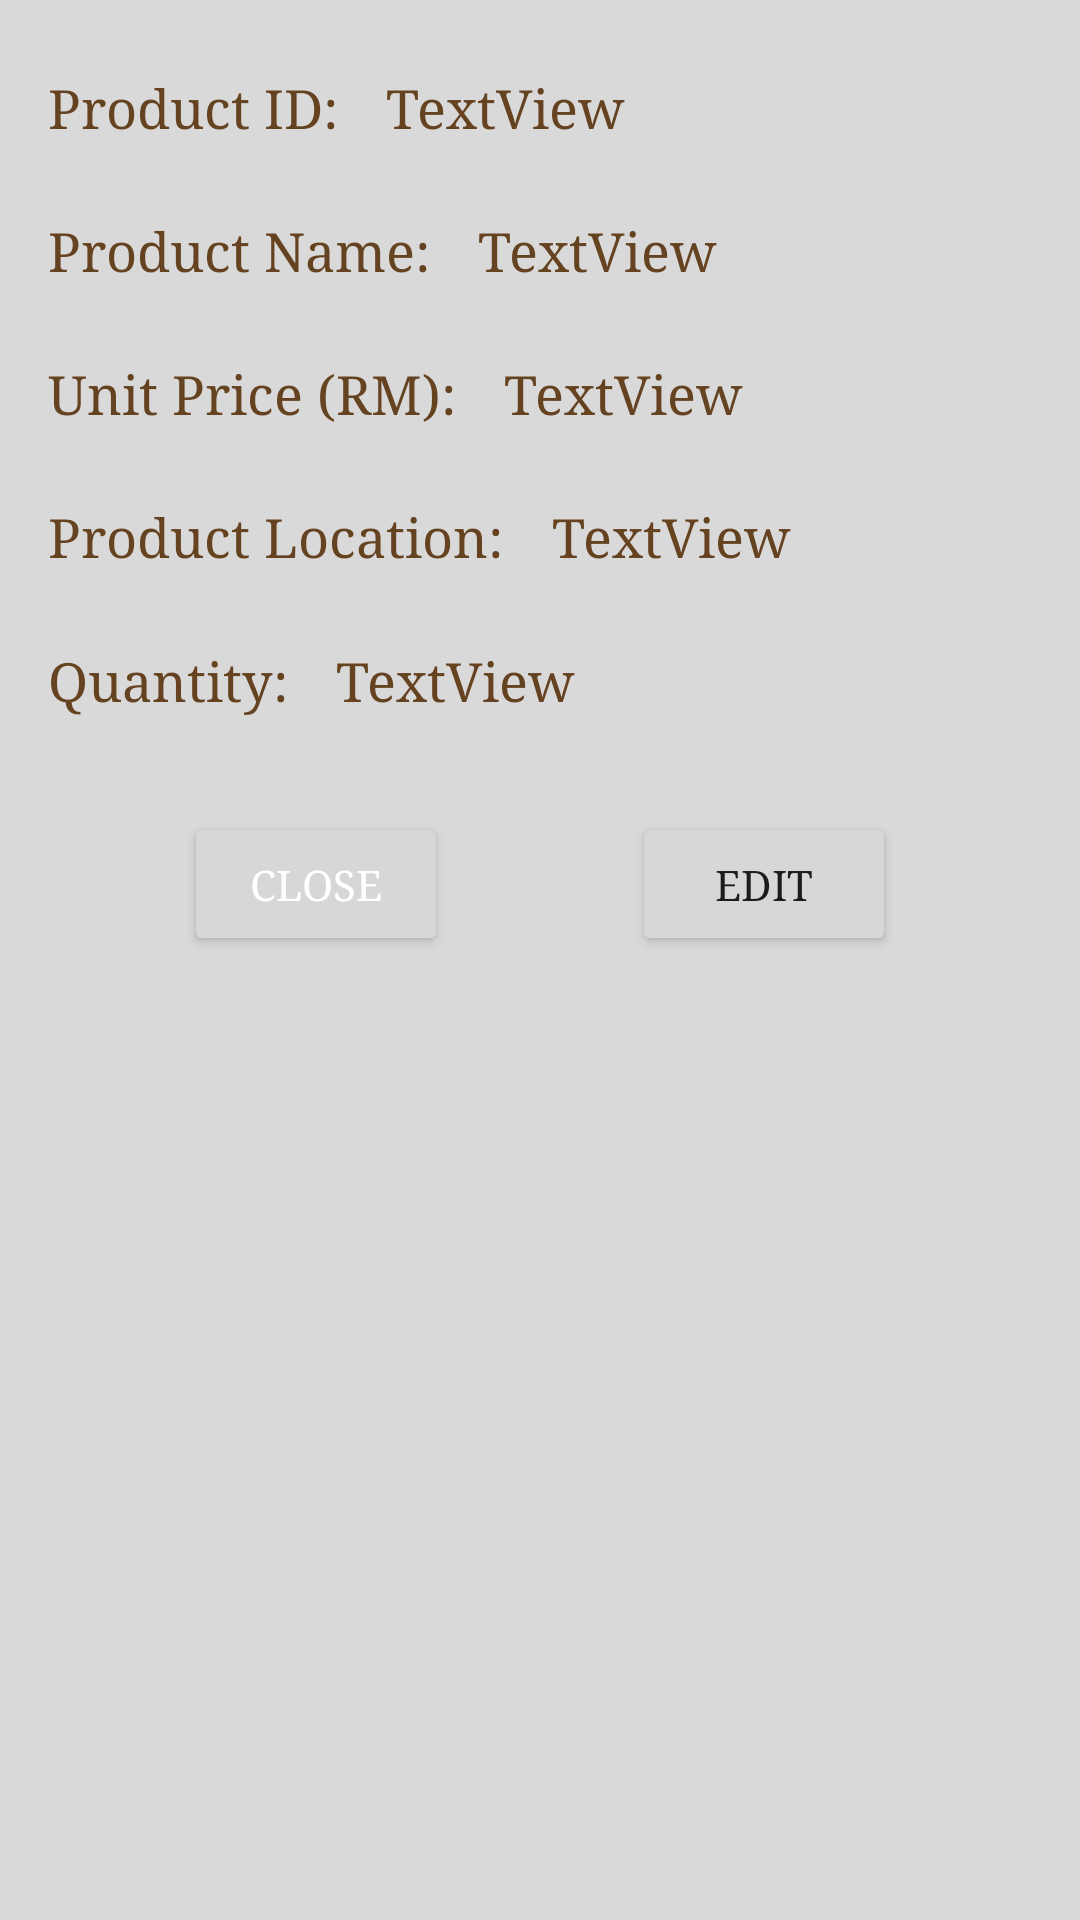

Write the Android layout XML for this screen, with the resource values it uses.
<!-- AndroidManifest.xml: application theme Theme.CargoLite -->
<!-- res/layout/activity_product_details.xml -->
<?xml version="1.0" encoding="utf-8"?>
<androidx.constraintlayout.widget.ConstraintLayout xmlns:android="http://schemas.android.com/apk/res/android"
    xmlns:app="http://schemas.android.com/apk/res-auto"
    xmlns:tools="http://schemas.android.com/tools"
    android:id="@+id/productDetails"
    android:layout_width="match_parent"
    android:layout_height="match_parent"
    android:background="@color/gray">

    <TextView
        android:id="@+id/detailsID"
        android:layout_width="0dp"
        android:layout_height="wrap_content"
        android:layout_marginStart="16dp"
        android:layout_marginTop="24dp"
        android:fontFamily="serif"
        android:hint="@string/hint_productID"
        android:inputType="none"
        android:text="@string/fieldname_id"
        android:textColor="@color/darkbrown"
        android:textSize="18sp"
        app:layout_constraintStart_toStartOf="parent"
        app:layout_constraintTop_toTopOf="parent" />

    <TextView
        android:id="@+id/detailsLocation"
        android:layout_width="152dp"
        android:layout_height="24dp"
        android:layout_marginTop="24dp"
        android:fontFamily="serif"
        android:hint="@string/hint_productlocation"
        android:inputType="none"
        android:text="@string/fieldname_location"
        android:textColor="@color/darkbrown"
        android:textSize="18sp"
        app:layout_constraintStart_toStartOf="@+id/detailsPrice"
        app:layout_constraintTop_toBottomOf="@+id/detailsPrice" />

    <TextView
        android:id="@+id/detailsQuantity"
        android:layout_width="0dp"
        android:layout_height="wrap_content"
        android:layout_marginTop="24dp"
        android:fontFamily="serif"
        android:hint="@string/hint_productQuantity"
        android:inputType="none"
        android:text="@string/fieldname_qty"
        android:textColor="@color/darkbrown"
        android:textSize="18sp"
        app:layout_constraintStart_toStartOf="@+id/detailsLocation"
        app:layout_constraintTop_toBottomOf="@+id/detailsLocation" />


    <TextView
        android:id="@+id/detailsPrice"
        android:layout_width="0dp"
        android:layout_height="wrap_content"
        android:layout_marginTop="24dp"
        android:fontFamily="serif"
        android:hint="@string/hint_unitprice"
        android:inputType="none"
        android:text="@string/fieldname_price"
        android:textColor="@color/darkbrown"
        android:textSize="18sp"
        app:layout_constraintStart_toStartOf="@+id/detailsName"
        app:layout_constraintTop_toBottomOf="@+id/detailsName" />

    <TextView
        android:id="@+id/detailsName"
        android:layout_width="0dp"
        android:layout_height="wrap_content"
        android:layout_marginTop="24dp"
        android:fontFamily="serif"
        android:hint="@string/hint_productname"
        android:inputType="none"
        android:text="@string/fieldname_name"
        android:textColor="@color/darkbrown"
        android:textSize="18sp"
        app:layout_constraintStart_toStartOf="@+id/detailsID"
        app:layout_constraintTop_toBottomOf="@+id/detailsID" />

    <Button
        android:id="@+id/saveBtn"
        android:layout_width="wrap_content"
        android:layout_height="wrap_content"
        android:layout_marginTop="32dp"
        android:fontFamily="serif"
        android:text="@string/close"
        android:textColor="@color/white"
        app:layout_constraintEnd_toStartOf="@+id/cancelBtn"
        app:layout_constraintStart_toStartOf="parent"
        app:layout_constraintTop_toBottomOf="@+id/editTextQuantity" />

    <TextView
        android:id="@+id/editTextID"
        android:layout_width="0dp"
        android:layout_height="wrap_content"
        android:layout_marginStart="16dp"
        android:layout_marginEnd="8dp"
        android:fontFamily="serif"
        android:text="TextView"
        android:textColor="@color/darkbrown"
        android:textSize="18sp"
        app:layout_constraintBottom_toBottomOf="@+id/detailsID"
        app:layout_constraintEnd_toEndOf="parent"
        app:layout_constraintStart_toEndOf="@+id/detailsID"
        app:layout_constraintTop_toTopOf="@+id/detailsID" />

    <TextView
        android:id="@+id/editTextName"
        android:layout_width="0dp"
        android:layout_height="wrap_content"
        android:layout_marginStart="16dp"
        android:layout_marginEnd="8dp"
        android:fontFamily="serif"
        android:text="TextView"
        android:textColor="@color/darkbrown"
        android:textSize="18sp"
        app:layout_constraintBottom_toBottomOf="@+id/detailsName"
        app:layout_constraintEnd_toEndOf="parent"
        app:layout_constraintStart_toEndOf="@+id/detailsName"
        app:layout_constraintTop_toTopOf="@+id/detailsName" />

    <TextView
        android:id="@+id/editTextPrice"
        android:layout_width="0dp"
        android:layout_height="wrap_content"
        android:layout_marginStart="16dp"
        android:layout_marginEnd="8dp"
        android:fontFamily="serif"
        android:text="TextView"
        android:textColor="@color/darkbrown"
        android:textSize="18sp"
        app:layout_constraintBottom_toBottomOf="@+id/detailsPrice"
        app:layout_constraintEnd_toEndOf="parent"
        app:layout_constraintStart_toEndOf="@+id/detailsPrice"
        app:layout_constraintTop_toTopOf="@+id/detailsPrice" />

    <TextView
        android:id="@+id/editTextQuantity"
        android:layout_width="0dp"
        android:layout_height="wrap_content"
        android:layout_marginStart="16dp"
        android:layout_marginEnd="8dp"
        android:fontFamily="serif"
        android:text="TextView"
        android:textColor="@color/darkbrown"
        android:textSize="18sp"
        app:layout_constraintBottom_toBottomOf="@+id/detailsQuantity"
        app:layout_constraintEnd_toEndOf="parent"
        app:layout_constraintStart_toEndOf="@+id/detailsQuantity"
        app:layout_constraintTop_toTopOf="@+id/detailsQuantity" />

    <TextView
        android:id="@+id/editTextLocation"
        android:layout_width="0dp"
        android:layout_height="wrap_content"
        android:layout_marginStart="16dp"
        android:layout_marginEnd="8dp"
        android:fontFamily="serif"
        android:text="TextView"
        android:textColor="@color/darkbrown"
        android:textSize="18sp"
        app:layout_constraintBottom_toBottomOf="@+id/detailsLocation"
        app:layout_constraintEnd_toEndOf="parent"
        app:layout_constraintHorizontal_bias="0.0"
        app:layout_constraintStart_toEndOf="@+id/detailsLocation"
        app:layout_constraintTop_toTopOf="@+id/detailsLocation"
        app:layout_constraintVertical_bias="0.0" />

    <Button
        android:id="@+id/cancelBtn"
        android:layout_width="wrap_content"
        android:layout_height="wrap_content"
        android:layout_marginTop="32dp"
        android:fontFamily="serif"
        android:text="@string/edit"
        app:layout_constraintEnd_toEndOf="parent"
        app:layout_constraintStart_toEndOf="@+id/saveBtn"
        app:layout_constraintTop_toBottomOf="@+id/editTextQuantity" />


</androidx.constraintlayout.widget.ConstraintLayout>
<!-- resources referenced by this layout -->
<resources>
  <color name="darkbrown">#654321</color>
  <color name="gray">#D9D9D9</color>
  <color name="white">#FFFFFFFF</color>
  <string name="close">Close</string>
  <string name="edit">Edit</string>
  <string name="fieldname_id">Product ID:</string>
  <string name="fieldname_location">Product Location:</string>
  <string name="fieldname_name">Product Name:</string>
  <string name="fieldname_price">Unit Price (RM):</string>
  <string name="fieldname_qty">Quantity:</string>
  <string name="hint_productID">Product ID</string>
  <string name="hint_productQuantity">Quantity</string>
  <string name="hint_productlocation">Shelf level, number etc</string>
  <string name="hint_productname">Product name</string>
  <string name="hint_unitprice">Unit Price (RM)</string>
  <style name="Theme.CargoLite" parent="Theme.MaterialComponents.DayNight.DarkActionBar">
          
          <item name="colorPrimary">@color/brown</item>
          <item name="colorPrimaryVariant">@color/brown</item>
          <item name="colorOnPrimary">@color/white</item>
          
          <item name="colorSecondary">@color/teal_200</item>
          <item name="colorSecondaryVariant">@color/teal_700</item>
          <item name="colorOnSecondary">@color/black</item>
          
          <item name="android:statusBarColor" tools:targetApi="l">?attr/colorPrimaryVariant</item>
          
      </style>
  <color name="brown">#735E59</color>
  <color name="teal_200">#FF03DAC5</color>
  <color name="teal_700">#FF018786</color>
  <color name="black">#FF000000</color>
</resources>
